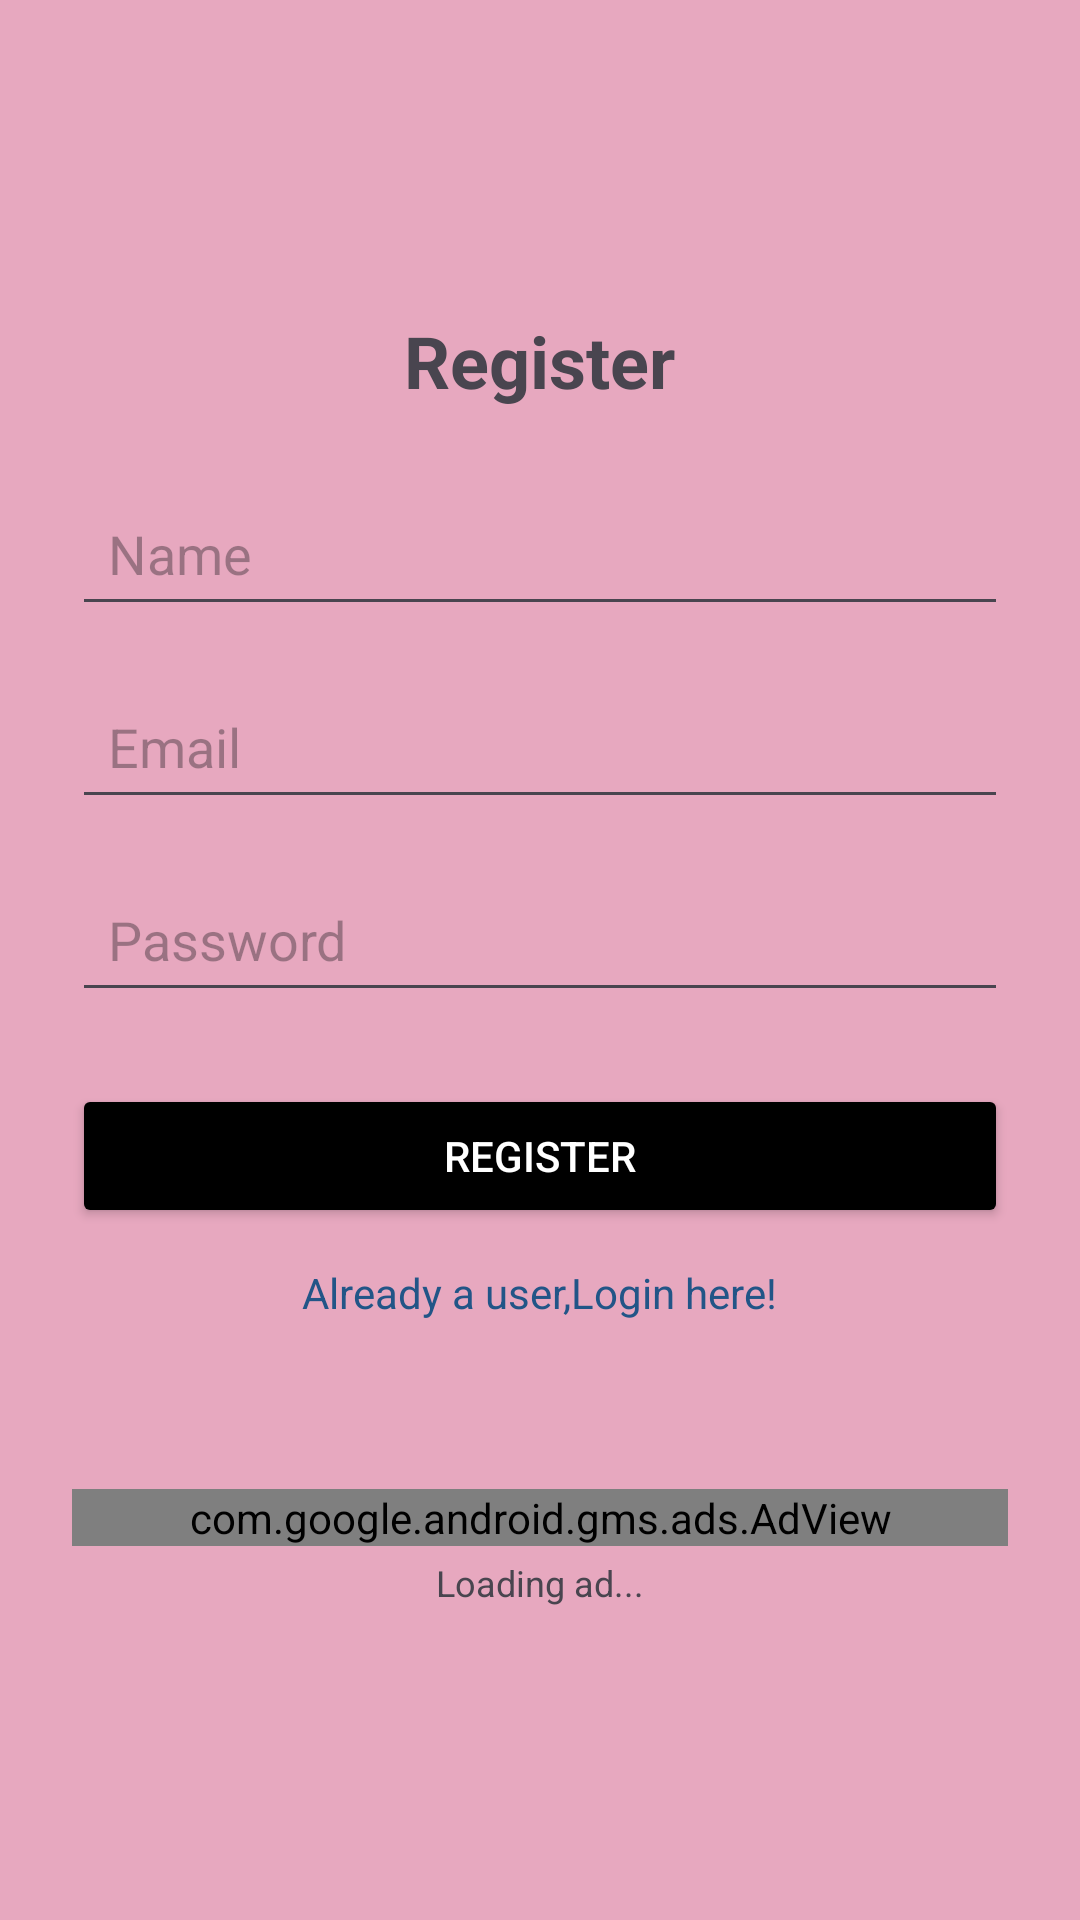

This screen was rendered from an Android layout file. Write that file and the resources it references.
<!-- AndroidManifest.xml: application theme Theme.Den_week4 -->
<!-- res/layout/register.xml -->
<?xml version="1.0" encoding="utf-8"?>
<LinearLayout xmlns:android="http://schemas.android.com/apk/res/android"
    xmlns:ads="http://schemas.android.com/apk/res-auto"
    android:layout_width="match_parent"
    android:layout_height="match_parent"
    android:orientation="vertical"
    android:padding="24dp"
    android:gravity="center"
    android:background="#E7A8BF">

    <TextView
        android:layout_width="wrap_content"
        android:layout_height="wrap_content"
        android:text="Register"
        android:textSize="24sp"
        android:textStyle="bold"
        android:layout_marginBottom="24dp" />

    <EditText
        android:id="@+id/etName"
        android:layout_width="match_parent"
        android:layout_height="wrap_content"
        android:hint="Name"
        android:inputType="textPersonName"
        android:padding="12dp"
        android:layout_marginBottom="16dp" />

    <EditText
        android:id="@+id/etEmail"
        android:layout_width="match_parent"
        android:layout_height="wrap_content"
        android:hint="Email"
        android:inputType="textEmailAddress"
        android:padding="12dp"
        android:layout_marginBottom="16dp" />

    <EditText
        android:id="@+id/etPassword"
        android:layout_width="match_parent"
        android:layout_height="wrap_content"
        android:hint="Password"
        android:inputType="textPassword"
        android:padding="12dp"
        android:layout_marginBottom="24dp" />

    <Button
        android:id="@+id/btnRegister"
        android:layout_width="match_parent"
        android:layout_height="wrap_content"
        android:text="Register"
        android:backgroundTint="@color/black"
        android:textColor="#FFFFFF"
        android:padding="12dp" />

    
    <TextView
        android:id="@+id/linkLogin"
        android:layout_width="wrap_content"
        android:layout_height="wrap_content"
        android:layout_marginBottom="24dp"
        android:padding="12dp"
        android:clickable="true"
        android:focusable="true"
        android:textColor="#225587"
        android:text="Already a user,Login here!" />

    <com.google.android.gms.ads.AdView
        android:id="@+id/adView"
        android:layout_width="match_parent"
        android:layout_height="wrap_content"
        ads:adSize="BANNER"
        ads:adUnitId="ca-app-pub-3940256099942544/6300978111"
    android:layout_marginTop="20dp" />

    <ProgressBar
        android:id="@+id/adProgress"
        android:layout_width="wrap_content"
        android:layout_height="wrap_content"
        android:visibility="gone"
        android:layout_gravity="center"
        style="?android:attr/progressBarStyleSmall"/>

    <TextView
        android:id="@+id/adStatus"
        android:layout_width="wrap_content"
        android:layout_height="wrap_content"
        android:text="Loading ad..."
        android:layout_marginTop="4dp"
        android:textSize="12sp"/>

</LinearLayout>
<!-- resources referenced by this layout -->
<resources>
  <style name="Theme.Den_week4" parent="Base.Theme.Den_week4" />
  <style name="Base.Theme.Den_week4" parent="Theme.Material3.DayNight.NoActionBar">
          
          
      </style>
  <!-- not gathered from this repository: default colours our renderer supplied (Android Studio template values) -->
  <color name="black">#FF000000</color>
</resources>
